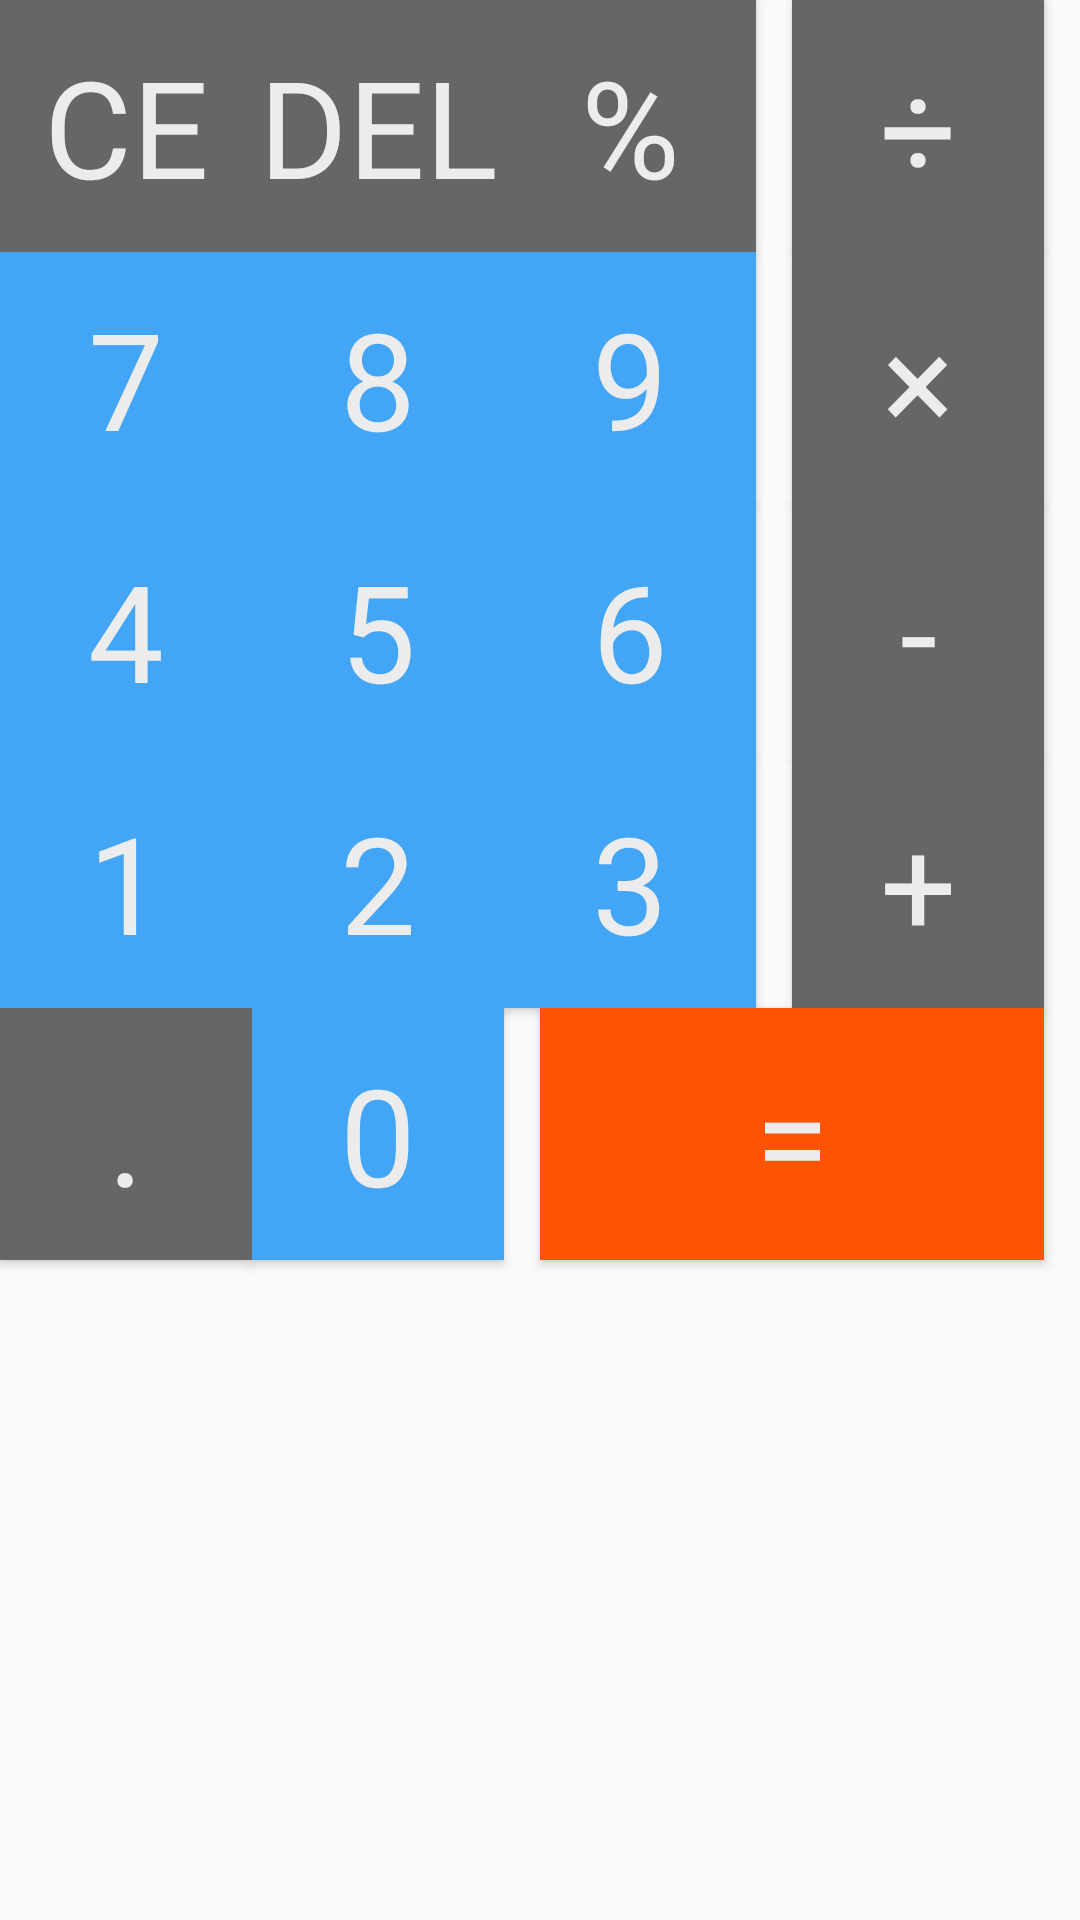

Layout XML and referenced resources for this Android screen:
<!-- AndroidManifest.xml: application theme Main.NoActionBar -->
<!-- res/layout/numpad_calc_layout.xml -->
<?xml version="1.0" encoding="utf-8"?>
<GridLayout
    xmlns:android="http://schemas.android.com/apk/res/android"
    android:layout_width="wrap_content"
    android:layout_height="wrap_content"
    android:columnCount="4"
    android:rowCount="6"
    android:id="@id/calculator_number_pad"
    android:layout_gravity="center">

    <Button
        android:layout_width="@dimen/calc_single_width_dp"
        android:layout_height="@dimen/calc_single_height_dp"
        android:text="@string/numpad_ce"
        android:textAppearance="?android:attr/textAppearanceLarge"
        android:textColor="@color/text_color"
        android:background="@drawable/numpad_calc_others_grey_background"
        android:textSize="@dimen/calc_text_size"
        android:layout_gravity="center"
        android:layout_column="0"
        android:layout_row="0"
        android:id="@id/numpad_ce"/>

    <Button
        android:layout_width="@dimen/calc_single_width_dp"
        android:layout_height="@dimen/calc_single_height_dp"
        android:text="@string/numpad_del"
        android:textAppearance="?android:attr/textAppearanceLarge"
        android:textColor="@color/text_color"
        android:background="@drawable/numpad_calc_others_grey_background"
        android:textSize="@dimen/calc_text_size"
        android:layout_gravity="center"
        android:layout_column="1"
        android:layout_row="0"
        android:id="@id/numpad_del"/>

    

    <Button
        android:layout_width="@dimen/calc_single_width_dp"
        android:layout_height="@dimen/calc_single_height_dp"
        android:text="@string/numpad_percent"
        android:textAppearance="?android:attr/textAppearanceLarge"
        android:textColor="@color/text_color"
        android:background="@drawable/numpad_calc_others_grey_background"
        android:textSize="@dimen/calc_text_size"
        android:layout_column="2"
        android:layout_row="0"
        android:id="@id/numpad_percent"/>

    <Button
        android:layout_width="@dimen/calc_single_width_dp"
        android:layout_height="@dimen/calc_single_height_dp"
        android:text="@string/numpad_divide"
        android:textAppearance="?android:attr/textAppearanceLarge"
        android:textColor="@color/text_color"
        android:background="@drawable/numpad_calc_others_grey_background"
        android:textSize="@dimen/calc_text_size"
        android:layout_gravity="center"
        android:layout_column="3"
        android:layout_row="0"
        android:id="@id/numpad_divide"/>

    <Button
        android:layout_width="@dimen/calc_single_width_dp"
        android:layout_height="@dimen/calc_single_height_dp"
        android:text="@string/numpad_multiply"
        android:textAppearance="?android:attr/textAppearanceLarge"
        android:textColor="@color/text_color"
        android:background="@drawable/numpad_calc_others_grey_background"
        android:textSize="@dimen/calc_text_size"
        android:layout_gravity="center"
        android:layout_column="3"
        android:layout_row="1"
        android:id="@id/numpad_multiply"/>

    <Button
        android:layout_width="@dimen/calc_single_width_dp"
        android:layout_height="@dimen/calc_single_height_dp"
        android:text="@string/numpad_minus"
        android:textAppearance="?android:attr/textAppearanceLarge"
        android:textColor="@color/text_color"
        android:background="@drawable/numpad_calc_others_grey_background"
        android:textSize="@dimen/calc_text_size"
        android:layout_gravity="center"
        android:layout_column="3"
        android:layout_row="2"
        android:id="@id/numpad_minus"/>

    <Button
        android:layout_width="@dimen/calc_single_width_dp"
        android:layout_height="@dimen/calc_single_height_dp"
        android:text="@string/numpad_plus"
        android:textAppearance="?android:attr/textAppearanceLarge"
        android:textColor="@color/text_color"
        android:background="@drawable/numpad_calc_others_grey_background"
        android:textSize="@dimen/calc_text_size"
        android:layout_gravity="center"
        android:layout_column="3"
        android:layout_row="3"
        android:id="@id/numpad_plus"/>

    <Button
        android:layout_width="@dimen/calc_double_width_dp"
        android:layout_height="@dimen/calc_single_height_dp"
        android:text="@string/numpad_equals"
        android:layout_gravity="center"
        android:textAppearance="?android:attr/textAppearanceLarge"
        android:textColor="@color/text_color"
        android:background="@drawable/numpad_calc_special_red_background"
        android:textSize="@dimen/calc_text_size"
        android:layout_column="2"
        android:layout_row="4"
        android:id="@id/numpad_equals"
        android:layout_columnSpan="2"/>

    <Button
        android:layout_width="@dimen/calc_single_width_dp"
        android:layout_height="@dimen/calc_single_height_dp"
        android:text="@string/numpad_decimal"
        android:textAppearance="?android:attr/textAppearanceLarge"
        android:textColor="@color/text_color"
        android:background="@drawable/numpad_calc_others_grey_background"
        android:textSize="@dimen/calc_text_size"
        android:layout_gravity="center"
        android:layout_column="0"
        android:layout_row="4"
        android:id="@id/numpad_decimal"/>

    <Button
        android:layout_width="@dimen/calc_single_width_dp"
        android:layout_height="@dimen/calc_single_height_dp"
        android:text="@string/numpad_nine"
        android:textAppearance="?android:attr/textAppearanceLarge"
        android:textColor="@color/text_color"
        android:background="@drawable/numpad_calc_numbers_blue_background"
        android:textSize="@dimen/calc_text_size"
        android:layout_gravity="center"
        android:layout_column="2"
        android:layout_row="1"
        android:id="@id/numpad_nine"/>

    <Button
        android:layout_width="@dimen/calc_single_width_dp"
        android:layout_height="@dimen/calc_single_height_dp"
        android:text="@string/numpad_eight"
        android:textAppearance="?android:attr/textAppearanceLarge"
        android:textColor="@color/text_color"
        android:background="@drawable/numpad_calc_numbers_blue_background"
        android:textSize="@dimen/calc_text_size"
        android:layout_gravity="center"
        android:layout_column="1"
        android:layout_row="1"
        android:id="@id/numpad_eight"/>

    <Button
        android:layout_width="@dimen/calc_single_width_dp"
        android:layout_height="@dimen/calc_single_height_dp"
        android:text="@string/numpad_seven"
        android:textAppearance="?android:attr/textAppearanceLarge"
        android:textColor="@color/text_color"
        android:background="@drawable/numpad_calc_numbers_blue_background"
        android:textSize="@dimen/calc_text_size"
        android:layout_gravity="center"
        android:layout_column="0"
        android:layout_row="1"
        android:id="@id/numpad_seven"/>

    <Button
        android:layout_width="@dimen/calc_single_width_dp"
        android:layout_height="@dimen/calc_single_height_dp"
        android:text="@string/numpad_six"
        android:textAppearance="?android:attr/textAppearanceLarge"
        android:textColor="@color/text_color"
        android:background="@drawable/numpad_calc_numbers_blue_background"
        android:textSize="@dimen/calc_text_size"
        android:layout_gravity="center"
        android:layout_column="2"
        android:layout_row="2"
        android:id="@id/numpad_six"/>

    <Button
        android:layout_width="@dimen/calc_single_width_dp"
        android:layout_height="@dimen/calc_single_height_dp"
        android:text="@string/numpad_five"
        android:textAppearance="?android:attr/textAppearanceLarge"
        android:textColor="@color/text_color"
        android:background="@drawable/numpad_calc_numbers_blue_background"
        android:textSize="@dimen/calc_text_size"
        android:layout_gravity="center"
        android:layout_column="1"
        android:layout_row="2"
        android:id="@id/numpad_five"/>

    <Button
        android:layout_width="@dimen/calc_single_width_dp"
        android:layout_height="@dimen/calc_single_height_dp"
        android:text="@string/numpad_four"
        android:textAppearance="?android:attr/textAppearanceLarge"
        android:textColor="@color/text_color"
        android:background="@drawable/numpad_calc_numbers_blue_background"
        android:textSize="@dimen/calc_text_size"
        android:layout_gravity="center"
        android:layout_column="0"
        android:layout_row="2"
        android:id="@id/numpad_four"/>

    <Button
        android:layout_width="@dimen/calc_single_width_dp"
        android:layout_height="@dimen/calc_single_height_dp"
        android:text="@string/numpad_three"
        android:textAppearance="?android:attr/textAppearanceLarge"
        android:textColor="@color/text_color"
        android:background="@drawable/numpad_calc_numbers_blue_background"
        android:textSize="@dimen/calc_text_size"
        android:layout_gravity="center"
        android:layout_column="2"
        android:layout_row="3"
        android:id="@id/numpad_three"/>

    <Button
        android:layout_width="@dimen/calc_single_width_dp"
        android:layout_height="@dimen/calc_single_height_dp"
        android:text="@string/numpad_two"
        android:textAppearance="?android:attr/textAppearanceLarge"
        android:textColor="@color/text_color"
        android:background="@drawable/numpad_calc_numbers_blue_background"
        android:textSize="@dimen/calc_text_size"
        android:layout_gravity="center"
        android:layout_column="1"
        android:layout_row="3"
        android:id="@id/numpad_two"/>

    <Button
        android:layout_width="@dimen/calc_single_width_dp"
        android:layout_height="@dimen/calc_single_height_dp"
        android:text="@string/numpad_one"
        android:textAppearance="?android:attr/textAppearanceLarge"
        android:textColor="@color/text_color"
        android:background="@drawable/numpad_calc_numbers_blue_background"
        android:textSize="@dimen/calc_text_size"
        android:layout_gravity="center"
        android:layout_column="0"
        android:layout_row="3"
        android:id="@id/numpad_one" />

    <Button
        android:layout_width="@dimen/calc_single_width_dp"
        android:layout_height="@dimen/calc_single_height_dp"
        android:text="@string/numpad_zero"
        android:layout_gravity="center"
        android:textAppearance="?android:attr/textAppearanceLarge"
        android:textColor="@color/text_color"
        android:background="@drawable/numpad_calc_numbers_blue_background"
        android:textSize="@dimen/calc_text_size"
        android:layout_column="1"
        android:layout_row="4"
        android:id="@+id/numpad_zero" />

</GridLayout>
<!-- resources referenced by this layout -->
<resources>
  <color name="text_color">#ececec</color>
  <dimen name="calc_double_width_dp">160dp</dimen>
  <dimen name="calc_single_height_dp">80dp</dimen>
  <dimen name="calc_single_width_dp">80dp</dimen>
  <dimen name="calc_text_size">45sp</dimen>
  <!-- drawable numpad_calc_numbers_blue_background (drawable) -->
  <?xml version="1.0" encoding="utf-8"?>
  <selector
      xmlns:android="http://schemas.android.com/apk/res/android">
  
      <item android:state_focused="true"
          android:state_pressed="false"
          android:drawable="@color/numbers_blue_pressed"/>
  
      <item android:state_focused="true"
          android:state_pressed="true"
          android:drawable="@color/numbers_blue_pressed"/>
  
      <item android:state_focused="false"
          android:state_pressed="true"
          android:drawable="@color/numbers_blue_pressed"/>
  
      <item android:drawable="@color/numbers_blue_normal"/>
  </selector>
  <!-- drawable numpad_calc_others_grey_background (drawable) -->
  <?xml version="1.0" encoding="utf-8"?>
  <selector
      xmlns:android="http://schemas.android.com/apk/res/android">
  
      <item android:state_focused="true"
          android:state_pressed="false"
          android:drawable="@color/others_grey_pressed"/>
  
      <item android:state_focused="true"
          android:state_pressed="true"
          android:drawable="@color/others_grey_pressed"/>
  
      <item android:state_focused="false"
          android:state_pressed="true"
          android:drawable="@color/others_grey_pressed"/>
  
      <item android:drawable="@color/others_grey_normal"/>
  </selector>
  <!-- drawable numpad_calc_special_red_background (drawable) -->
  <?xml version="1.0" encoding="utf-8"?>
  <selector
      xmlns:android="http://schemas.android.com/apk/res/android">
  
      <item android:state_focused="true"
          android:state_pressed="false"
          android:drawable="@color/special_red_pressed"/>
  
      <item android:state_focused="true"
          android:state_pressed="true"
          android:drawable="@color/special_red_pressed"/>
  
      <item android:state_focused="false"
          android:state_pressed="true"
          android:drawable="@color/special_red_pressed"/>
  
      <item android:drawable="@color/special_red_normal"/>
  
  </selector>
  <string name="numpad_ce">CE</string>
  <string name="numpad_decimal">.</string>
  <string name="numpad_del">DEL</string>
  
      // Scientific Numpad Strings
  <string name="numpad_divide">÷</string>
  <string name="numpad_eight">8</string>
  <string name="numpad_equals">=</string>
  <string name="numpad_five">5</string>
  <string name="numpad_four">4</string>
  <string name="numpad_minus">-</string>
  <string name="numpad_multiply">×</string>
  <string name="numpad_nine">9</string>
  <string name="numpad_one">1</string>
  <string name="numpad_percent">%</string>
  <string name="numpad_plus">+</string>
  <string name="numpad_seven">7</string>
  <string name="numpad_six">6</string>
  <string name="numpad_three">3</string>
  <string name="numpad_two">2</string>
  <string name="numpad_zero">0</string>
  <style name="Main.NoActionBar">
          <item name="windowActionBar">false</item>
          <item name="windowNoTitle">true</item>
      </style>
  <item name="numbers_blue_pressed" type="color">#77bcfa</item>
  <color name="numbers_blue_normal">#42a5f5</color>
  <color name="others_grey_pressed">#919191</color>
  <color name="others_grey_normal">#666666</color>
  <item name="special_red_pressed" type="color">#ff7c40</item>
  <color name="special_red_normal">#ff5406</color>
</resources>
